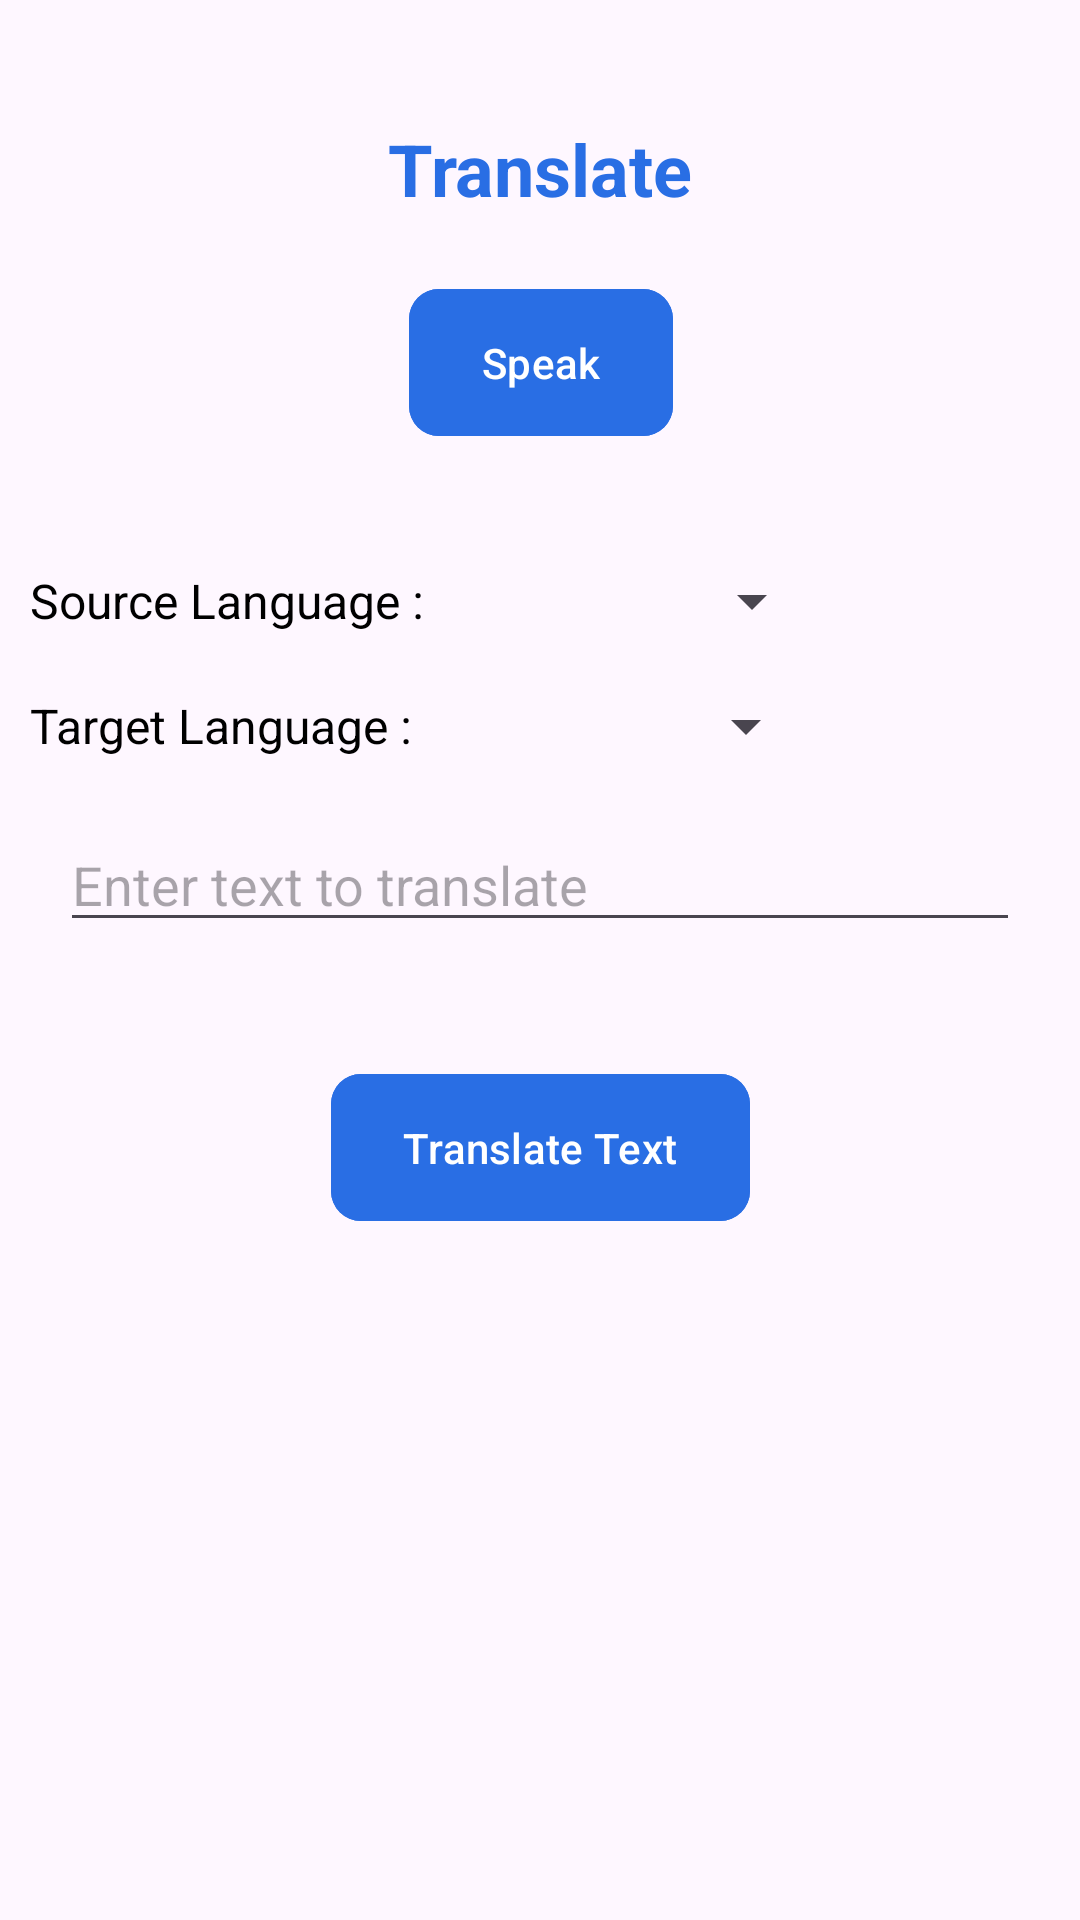

Reconstruct the res/layout file that produces this screen, plus the resources it refers to.
<!-- AndroidManifest.xml: application theme Theme.AI_Kit -->
<!-- res/layout/activity_translate.xml -->
<?xml version="1.0" encoding="utf-8"?>
<androidx.constraintlayout.widget.ConstraintLayout xmlns:android="http://schemas.android.com/apk/res/android"
    xmlns:app="http://schemas.android.com/apk/res-auto"
    xmlns:tools="http://schemas.android.com/tools"
    android:layout_width="match_parent"
    android:layout_height="match_parent"
    tools:context=".TranslateActivity">
    <TextView
        android:id="@+id/tv_label"
        android:layout_width="wrap_content"
        android:layout_height="wrap_content"
        android:layout_marginTop="40dp"
        android:text="Translate"
        android:textColor="@color/blue"
        android:textSize="24sp"
        android:textStyle="bold"
        app:layout_constraintEnd_toEndOf="parent"
        app:layout_constraintStart_toStartOf="parent"
        app:layout_constraintTop_toTopOf="parent" />


    <com.google.android.material.button.MaterialButton
        android:id="@+id/btn_speak"
        android:layout_width="wrap_content"
        android:layout_height="wrap_content"
        android:layout_marginTop="20dp"
        android:backgroundTint="@color/blue"
        android:paddingVertical="15dp"
        android:text="Speak"
        android:textColor="@color/white"
        app:cornerRadius="10dp"
        app:layout_constraintEnd_toEndOf="@+id/tv_label"
        app:layout_constraintStart_toStartOf="@+id/tv_label"
        app:layout_constraintTop_toBottomOf="@+id/tv_label" />

    <TextView
        android:id="@+id/tvSourceLanguage"
        android:layout_width="wrap_content"
        android:layout_height="wrap_content"
        android:text="Source Language :"
        android:textColor="@color/black"
        android:textSize="16sp"
        android:layout_marginStart="10dp"
        android:layout_marginTop="40dp"
        app:layout_constraintStart_toStartOf="parent"
        app:layout_constraintTop_toBottomOf="@+id/btn_speak" />

    <Spinner
        android:id="@+id/source_language_spinner"
        android:layout_width="wrap_content"
        android:layout_height="wrap_content"
        app:layout_constraintBottom_toBottomOf="@+id/tvSourceLanguage"
        app:layout_constraintEnd_toEndOf="parent"
        app:layout_constraintStart_toEndOf="@+id/tvSourceLanguage"
        app:layout_constraintTop_toTopOf="@+id/tvSourceLanguage" />

    <TextView
        android:id="@+id/tvTargetLanguage"
        android:layout_width="wrap_content"
        android:layout_height="wrap_content"
        android:text="Target Language :"
        android:textColor="@color/black"
        android:textSize="16sp"
        android:layout_marginStart="10dp"
        android:layout_marginTop="20dp"
        app:layout_constraintStart_toStartOf="parent"
        app:layout_constraintTop_toBottomOf="@+id/tvSourceLanguage" />

    <Spinner
        android:id="@+id/target_language_spinner"
        android:layout_width="wrap_content"
        android:layout_height="wrap_content"
        app:layout_constraintBottom_toBottomOf="@+id/tvTargetLanguage"
        app:layout_constraintEnd_toEndOf="parent"
        app:layout_constraintStart_toEndOf="@+id/tvTargetLanguage"
        app:layout_constraintTop_toTopOf="@+id/tvTargetLanguage" />

    <EditText
        android:id="@+id/etInputText"
        android:layout_width="0dp"
        android:layout_height="wrap_content"
        android:ems="10"
        android:layout_margin="20dp"
        android:inputType="text"
        android:hint="Enter text to translate"
        app:layout_constraintEnd_toEndOf="parent"
        app:layout_constraintStart_toStartOf="parent"
        app:layout_constraintTop_toBottomOf="@+id/tvTargetLanguage" />

    <TextView
        android:id="@+id/tvMessage"
        android:layout_width="wrap_content"
        android:layout_height="wrap_content"
        android:text="Model downloading.."
        android:textColor="@color/black"
        android:layout_marginTop="10dp"
        android:visibility="gone"
        app:layout_constraintEnd_toEndOf="@+id/etInputText"
        app:layout_constraintStart_toStartOf="@+id/etInputText"
        app:layout_constraintTop_toBottomOf="@+id/etInputText"/>

    <com.google.android.material.button.MaterialButton
        android:id="@+id/btn_translate"
        android:layout_width="wrap_content"
        android:layout_height="wrap_content"
        android:backgroundTint="@color/blue"
        android:paddingVertical="15dp"
        android:text="Translate Text"
        android:textColor="@color/white"
        app:cornerRadius="10dp"
        android:layout_marginTop="40dp"
        app:layout_constraintEnd_toEndOf="@+id/etInputText"
        app:layout_constraintStart_toStartOf="@+id/etInputText"
        app:layout_constraintTop_toBottomOf="@+id/tvMessage" />

    <ScrollView
        android:layout_width="match_parent"
        android:layout_height="0dp"
        android:layout_marginHorizontal="20dp"
        android:layout_marginTop="20dp"
        android:layout_marginBottom="20dp"
        app:layout_constraintBottom_toBottomOf="parent"
        app:layout_constraintTop_toBottomOf="@+id/btn_translate">

        <TextView
            android:id="@+id/tv_translated_text"
            android:layout_width="match_parent"
            android:layout_height="match_parent"
            android:textColor="@color/black"
            android:textSize="18sp"
            android:textIsSelectable="true"
            tools:layout_editor_absoluteX="20dp" />

    </ScrollView>

    <ProgressBar
        android:id="@+id/progressBar"
        android:layout_width="wrap_content"
        android:layout_height="wrap_content"
        android:indeterminateTint="@color/blue"
        android:visibility="gone"
        app:layout_constraintBottom_toBottomOf="parent"
        app:layout_constraintStart_toStartOf="parent"
        app:layout_constraintEnd_toEndOf="parent"
        app:layout_constraintTop_toTopOf="parent" />

</androidx.constraintlayout.widget.ConstraintLayout>
<!-- resources referenced by this layout -->
<resources>
  <color name="black">#FF000000</color>
  <color name="blue">#296EE4</color>
  <color name="white">#FFFFFFFF</color>
  <style name="Theme.AI_Kit" parent="Base.Theme.AI_Kit" />
  <style name="Base.Theme.AI_Kit" parent="Theme.Material3.DayNight.NoActionBar">
          
           <item name="colorPrimary">@color/blue</item>
      </style>
</resources>
